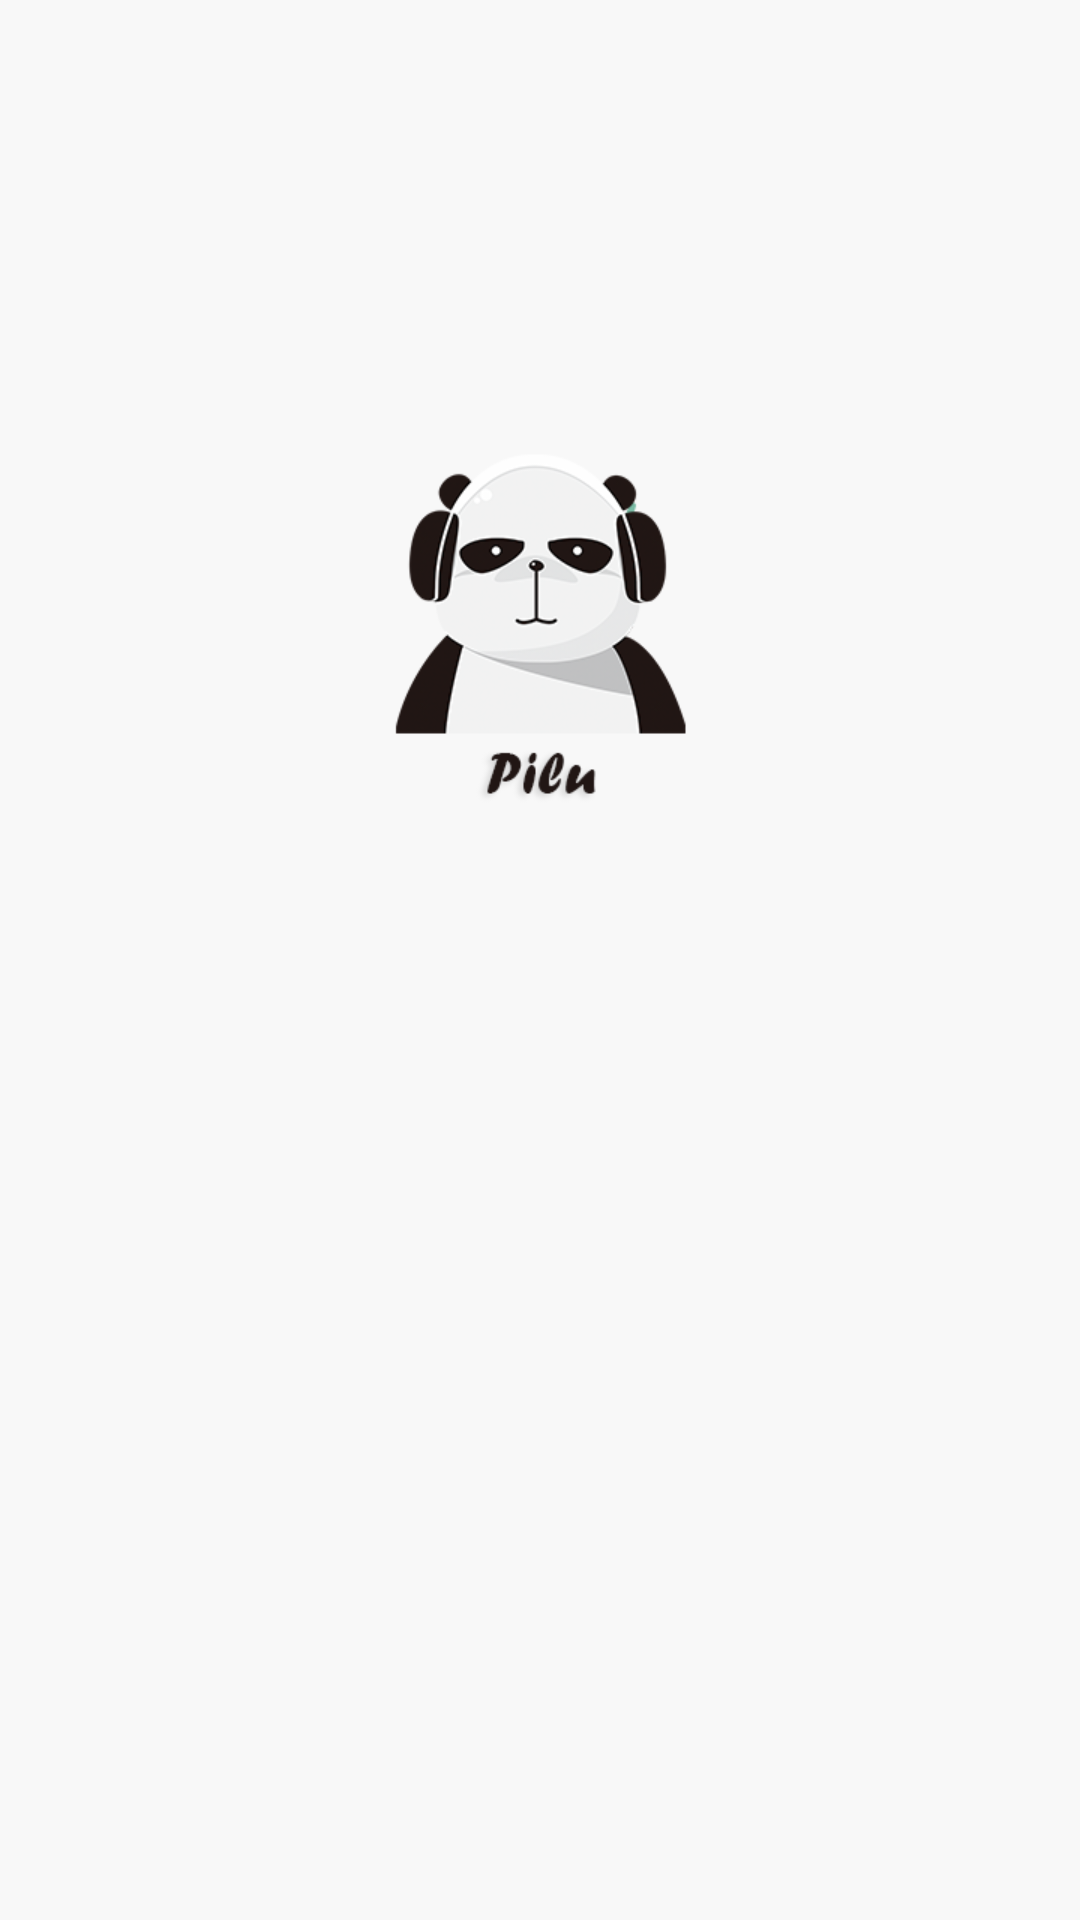

Android layout source for this screen:
<!-- AndroidManifest.xml: application theme AppTheme -->
<!-- res/layout/activity_welcome.xml -->
<?xml version="1.0" encoding="utf-8"?>
<RelativeLayout xmlns:android="http://schemas.android.com/apk/res/android"
    xmlns:tools="http://schemas.android.com/tools" android:layout_width="match_parent"
    android:layout_height="match_parent"
    tools:context="com.zys.pilu.activities.Welcome"
    android:background="@color/qianbai">

    <ImageView
        android:id="@+id/welcomeImg"
        android:layout_width="match_parent"
        android:layout_height="match_parent"
        android:src="@drawable/welcome"
        android:scaleType="centerCrop"/>

</RelativeLayout>
<!-- resources referenced by this layout -->
<resources>
  <color name="qianbai">#fff8f8f8</color>
  <!-- drawable welcome: png bitmap (drawable, 42407 bytes) -->
  <style name="AppTheme" parent="Theme.AppCompat.Light">
          
  
          <item name="android:windowIsTranslucent">true</item>
          <item name="android:actionBarStyle">@style/MyActionBar</item>
          <item name="android:windowContentOverlay">@null</item>
  
          
          <item name="actionBarStyle">@style/MyActionBar</item>
      </style>
  <style name="MyActionBar" parent="@style/Widget.AppCompat.Light.ActionBar.Solid.Inverse">
          <item name="android:background">@color/qianbai</item>
          <item name="android:titleTextStyle">@style/MyActionBarTitleText</item>
          
          <item name="background">@color/qianbai</item>
          <item name="titleTextStyle">@style/MyActionBarTitleText</item>
          <item name="elevation">0dp</item>
      </style>
  <style name="MyActionBarTitleText" parent="@style/TextAppearance.AppCompat.Widget.ActionBar.Title">
          <item name="android:textColor">@color/qingse</item>
      </style>
  <color name="qingse">#ff79bba4</color>
</resources>
